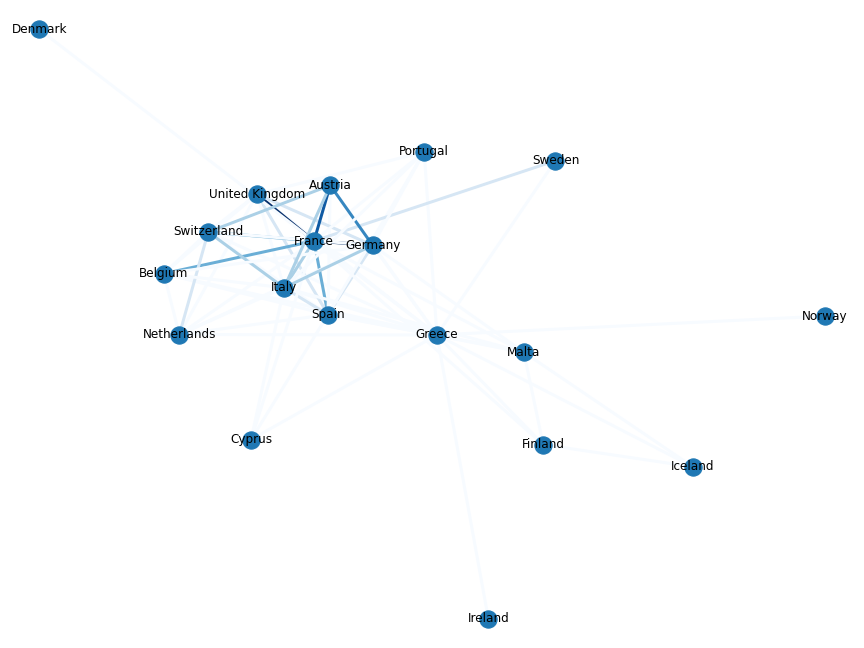

Values plotted in this chart, from the file beside it:
, pair, count, , 
0, ('Greece', 'Spain'), 1, , 
1, ('Spain', 'United Kingdom'), 2, , 
2, ('France', 'Spain'), 4, , 
3, ('Spain', 'Switzerland'), 1, , 
4, ('Germany', 'Spain'), 2, , 
5, ('Netherlands', 'Spain'), 1, , 声明+1
6, ('Italy', 'Spain'), 2, , 联合行动+2
7, ('Cyprus', 'Spain'), 1, , 条约 / 正式联盟关系+3
8, ('Spain', 'Sweden'), , , 
9, ('Ireland', 'Spain'), , , 
10, ('Belgium', 'Spain'), 1, , 
11, ('Norway', 'Spain'), , , 
12, ('Austria', 'Spain'), 1, , 
13, ('Denmark', 'Spain'), , , 
14, ('Iceland', 'Spain'), , , 
15, ('Malta', 'Spain'), 1, , 
16, ('Finland', 'Spain'), , , 
17, ('Greece', 'United Kingdom'), 1, , 
18, ('France', 'Greece'), 1, , 
19, ('Greece', 'Switzerland'), 1, , 
20, ('Germany', 'Greece'), 1, , 
21, ('Greece', 'Netherlands'), 1, , 
22, ('Greece', 'Italy'), 1, , 
23, ('Cyprus', 'Greece'), 1, , 
24, ('Greece', 'Sweden'), 1, , 
25, ('Greece', 'Ireland'), 1, , 
26, ('Belgium', 'Greece'), 1, , 
27, ('Greece', 'Norway'), 1, , 
28, ('Austria', 'Greece'), 1, , 
29, ('Denmark', 'Greece'), , , 
30, ('Greece', 'Iceland'), 1, , 
31, ('Greece', 'Malta'), 1, , 
32, ('Finland', 'Greece'), 1, , 
33, ('France', 'United Kingdom'), 7, , 
34, ('Switzerland', 'United Kingdom'), 1, , 
35, ('Germany', 'United Kingdom'), 2, , 
36, ('Netherlands', 'United Kingdom'), 1, , 
37, ('Italy', 'United Kingdom'), 1, , 
38, ('Cyprus', 'United Kingdom'), , , 
39, ('Sweden', 'United Kingdom'), , , 
40, ('Ireland', 'United Kingdom'), , , 
41, ('Belgium', 'United Kingdom'), 1, , 
42, ('Norway', 'United Kingdom'), , , 
43, ('Austria', 'United Kingdom'), , , 
44, ('Denmark', 'United Kingdom'), , , 
45, ('Iceland', 'United Kingdom'), , , 
46, ('Malta', 'United Kingdom'), , , 
47, ('Finland', 'United Kingdom'), , , 
48, ('France', 'Switzerland'), 4, , 
49, ('France', 'Germany'), 7, , 
50, ('France', 'Netherlands'), 1, , 
51, ('France', 'Italy'), 3, , 
52, ('Cyprus', 'France'), 1, , 
53, ('France', 'Sweden'), 2, , 
54, ('France', 'Ireland'), , , 
55, ('Belgium', 'France'), 4, , 
56, ('France', 'Norway'), , , 
57, ('Austria', 'France'), 6, , 
58, ('Denmark', 'France'), 1, , 
59, ('France', 'Iceland'), , , 
... 99 more rows
